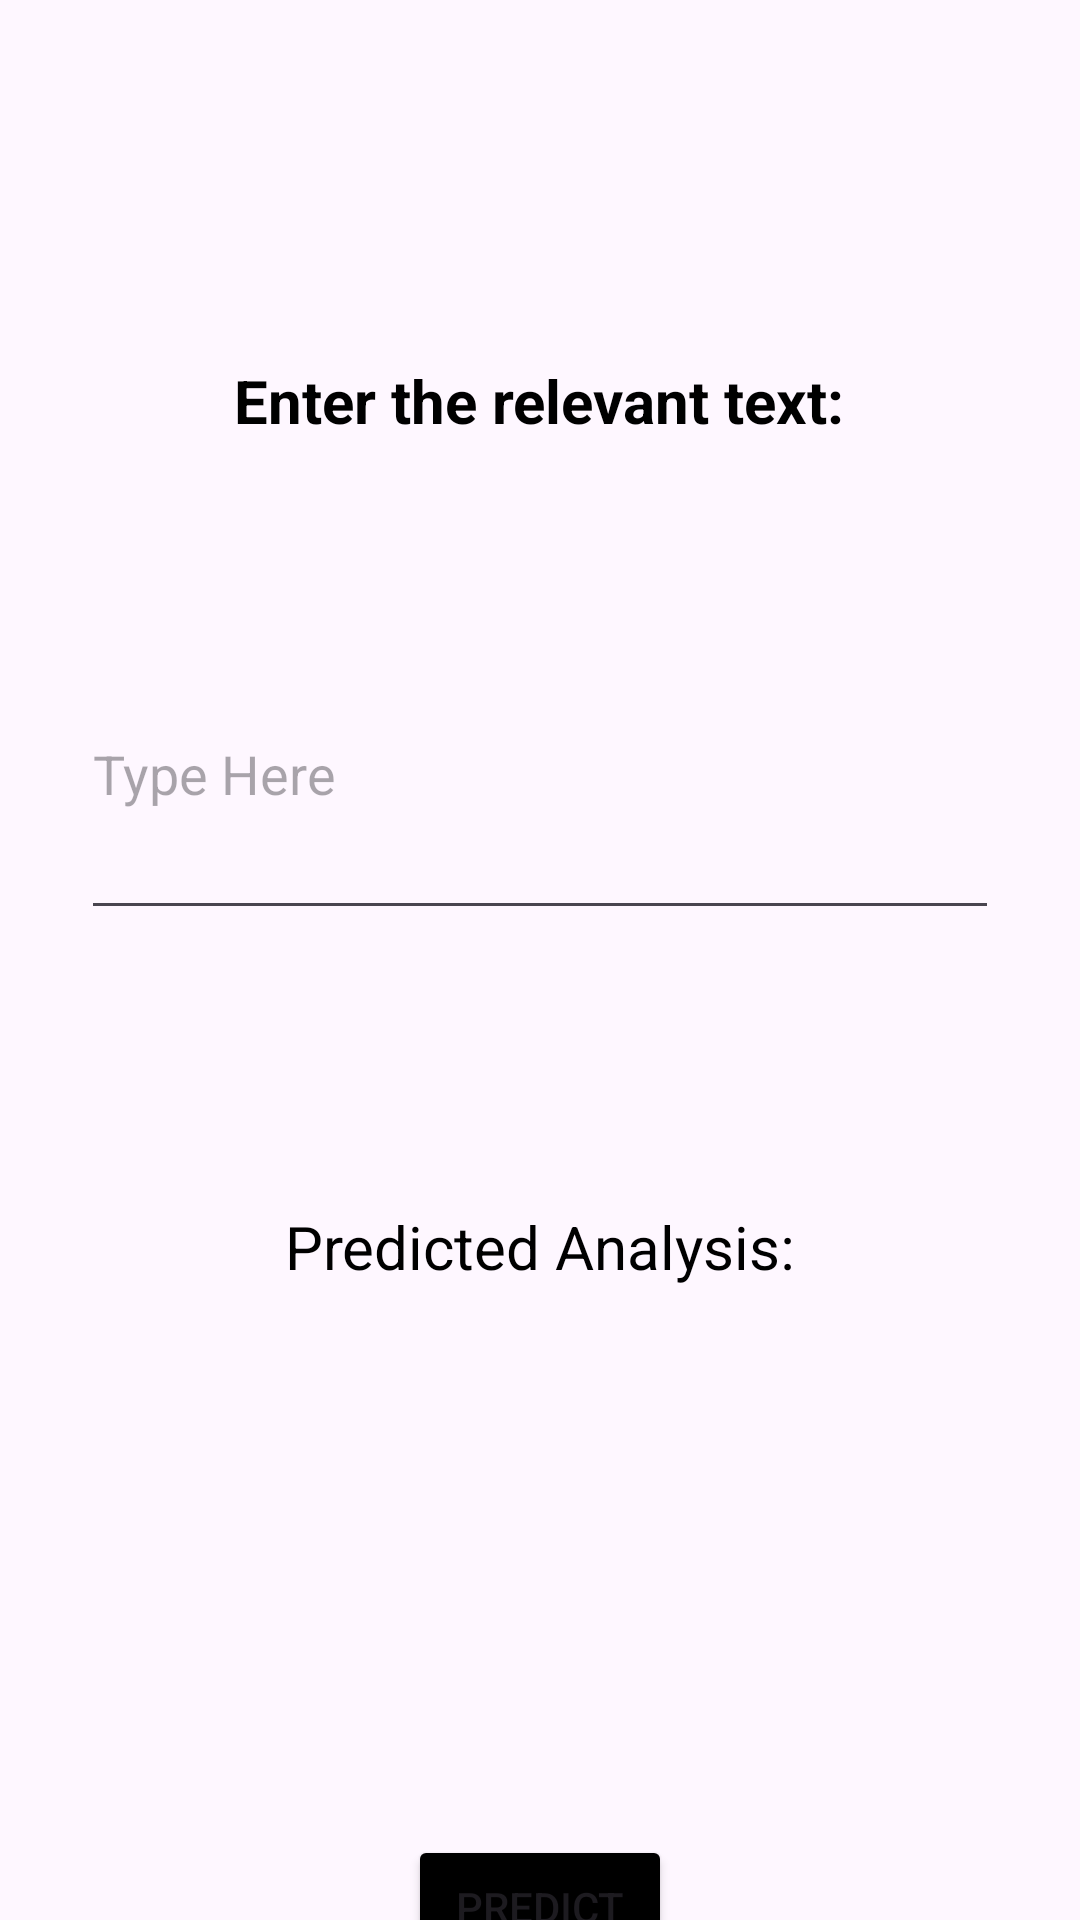

Reconstruct the res/layout file that produces this screen, plus the resources it refers to.
<!-- AndroidManifest.xml: application theme Theme.FinancialMobileApplication -->
<!-- res/layout/sentiment_analysis_page.xml -->
<?xml version="1.0" encoding="utf-8"?>
<androidx.constraintlayout.widget.ConstraintLayout xmlns:android="http://schemas.android.com/apk/res/android"
    xmlns:app="http://schemas.android.com/apk/res-auto"
    xmlns:tools="http://schemas.android.com/tools"
    android:layout_width="match_parent"
    android:layout_height="match_parent">

    <TextView
        android:id="@+id/textView"
        android:layout_width="wrap_content"
        android:layout_height="wrap_content"
        android:layout_marginTop="120dp"
        android:text="Enter the relevant text:"
        android:textColor="@color/black"
        android:textSize="20sp"
        android:textStyle="bold"
        app:layout_constraintEnd_toEndOf="parent"
        app:layout_constraintHorizontal_bias="0.498"
        app:layout_constraintStart_toStartOf="parent"
        app:layout_constraintTop_toTopOf="parent" />

    <EditText
        android:id="@+id/user_textEdittext"
        android:layout_width="306dp"
        android:layout_height="107dp"
        android:layout_marginTop="56dp"
        android:ems="10"
        android:hint="Type Here"
        android:inputType="textMultiLine"
        app:layout_constraintEnd_toEndOf="parent"
        app:layout_constraintHorizontal_bias="0.497"
        app:layout_constraintStart_toStartOf="parent"
        app:layout_constraintTop_toBottomOf="@+id/textView" />

    <TextView
        android:id="@+id/textView2"
        android:layout_width="wrap_content"
        android:layout_height="wrap_content"
        android:layout_marginTop="92dp"
        android:text="Predicted Analysis:"
        android:textColor="@color/black"
        android:textSize="20sp"
        app:layout_constraintEnd_toEndOf="parent"
        app:layout_constraintStart_toStartOf="parent"
        app:layout_constraintTop_toBottomOf="@+id/user_textEdittext" />

    <TextView
        android:id="@+id/predicted_analysisTextview"
        android:layout_width="wrap_content"
        android:layout_height="wrap_content"
        android:layout_marginTop="88dp"
        android:textSize="17sp"
        app:layout_constraintEnd_toEndOf="parent"
        app:layout_constraintHorizontal_bias="0.498"
        app:layout_constraintStart_toStartOf="parent"
        app:layout_constraintTop_toBottomOf="@+id/textView2" />

    <Button
        android:id="@+id/predictButton"
        android:layout_width="wrap_content"
        android:layout_height="wrap_content"
        android:layout_marginTop="72dp"
        android:text="Predict"
        android:backgroundTint="@color/black"
        app:layout_constraintEnd_toEndOf="parent"
        app:layout_constraintHorizontal_bias="0.5"
        app:layout_constraintStart_toStartOf="parent"
        app:layout_constraintTop_toBottomOf="@+id/predicted_analysisTextview" />
</androidx.constraintlayout.widget.ConstraintLayout>
<!-- resources referenced by this layout -->
<resources>
  <style name="Theme.FinancialMobileApplication" parent="Base.Theme.FinancialMobileApplication" />
  <style name="Base.Theme.FinancialMobileApplication" parent="Theme.Material3.DayNight.NoActionBar">
          
          
      </style>
  <!-- not gathered from this repository: default colours our renderer supplied (Android Studio template values) -->
  <color name="black">#FF000000</color>
</resources>
